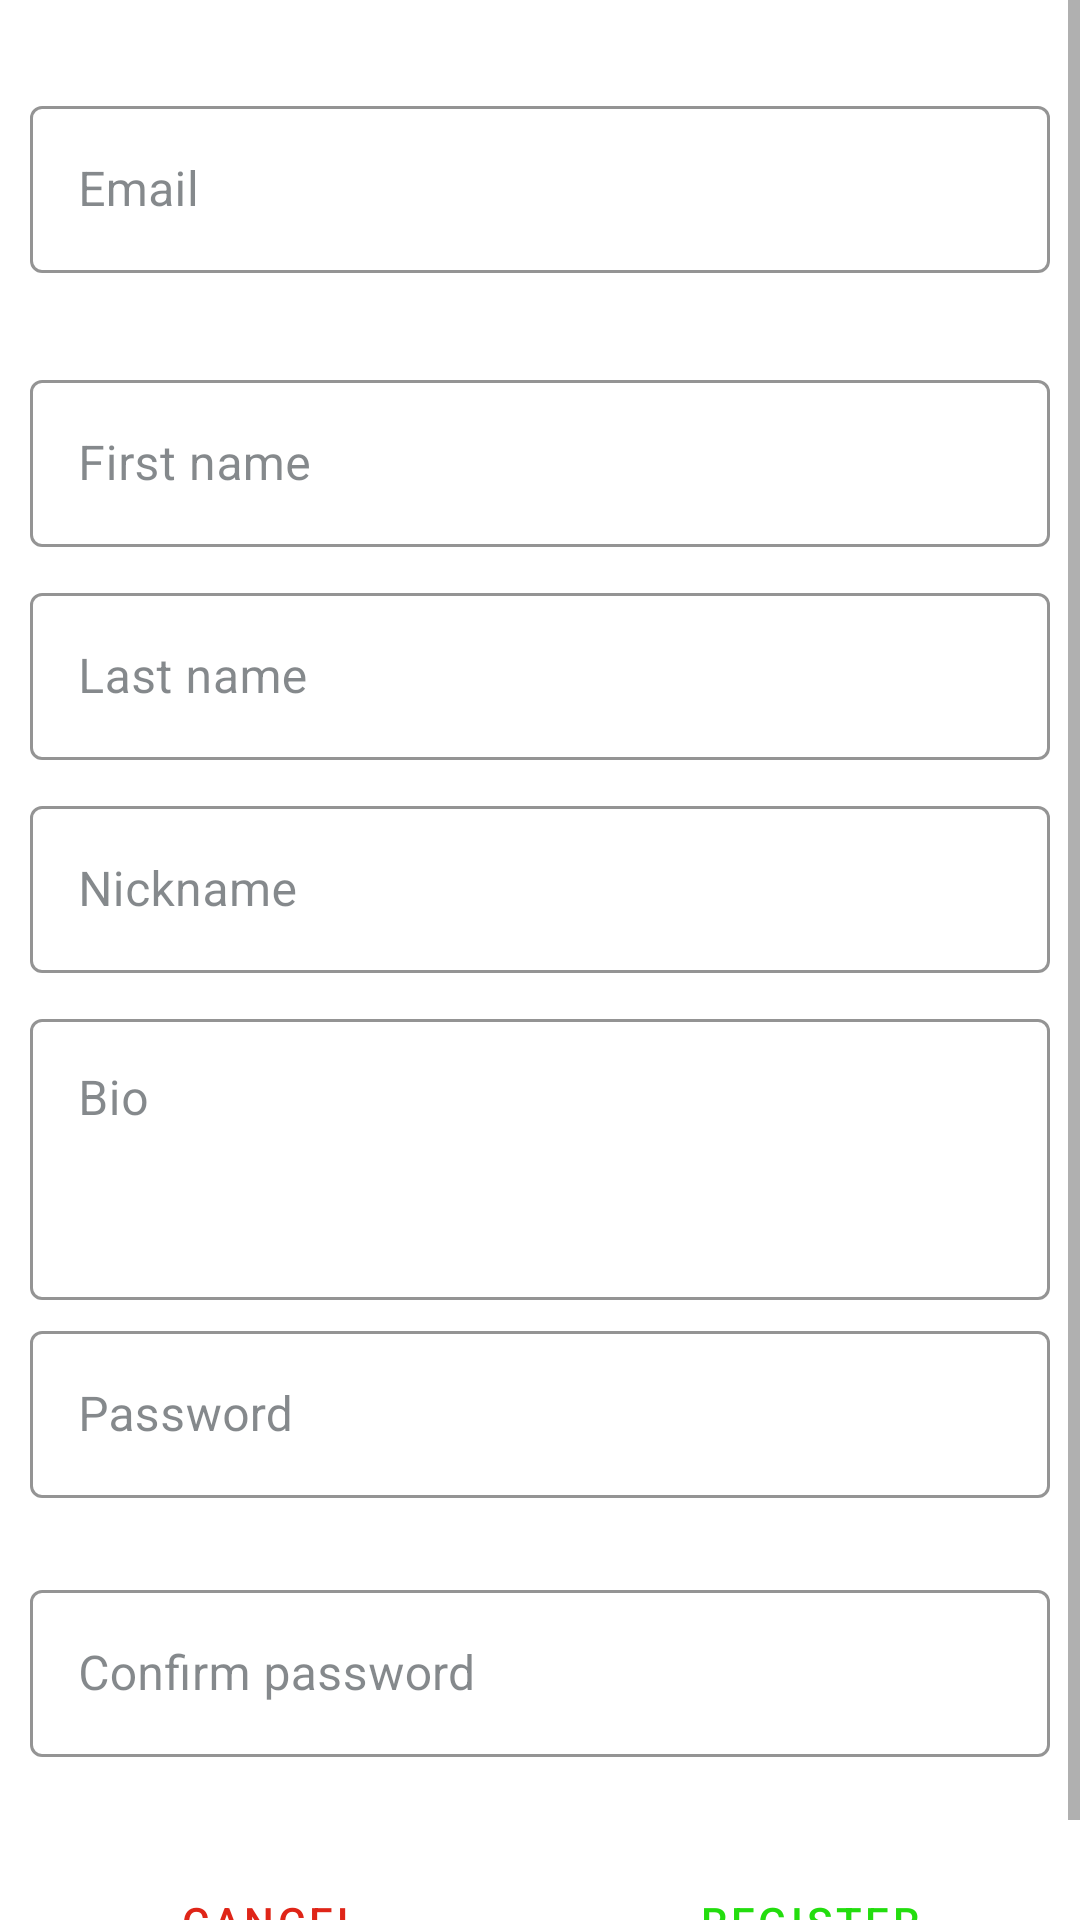

Layout XML and referenced resources for this Android screen:
<!-- AndroidManifest.xml: application theme AppTheme -->
<!-- res/layout/fragment_sign_up.xml -->
<?xml version="1.0" encoding="utf-8"?>
<ScrollView xmlns:android="http://schemas.android.com/apk/res/android"
    xmlns:tools="http://schemas.android.com/tools"
    xmlns:app="http://schemas.android.com/apk/res-auto"
    android:layout_width="match_parent"
    android:layout_height="match_parent">

    <androidx.constraintlayout.widget.ConstraintLayout
        android:layout_width="match_parent"
        android:layout_height="wrap_content"
        android:orientation="vertical"
        android:layout_marginTop="@dimen/sign_up_margin_top"
        tools:context=".ui.SignUpFragment">

        <com.google.android.material.textfield.TextInputLayout
            android:id="@+id/etEmail"
            style="@style/AppTheme.TextFieldLayoutStyle"
            android:layout_width="match_parent"
            android:layout_height="wrap_content"
            android:layout_margin="@dimen/sign_up_text_field_margin"
            android:enabled="true"
            app:errorEnabled="true"
            android:hint="@string/email"
            android:theme="@style/AppTheme.TextFieldLayoutTheme"
            app:layout_constraintTop_toTopOf="parent"
            tools:layout_editor_absoluteX="10dp">

            <com.google.android.material.textfield.TextInputEditText
                android:layout_width="match_parent"
                android:layout_height="wrap_content"
                android:enabled="true"
                android:inputType="textEmailAddress" />

        </com.google.android.material.textfield.TextInputLayout>

        <com.google.android.material.textfield.TextInputLayout
            android:id="@+id/etFirstName"
            style="@style/AppTheme.TextFieldLayoutStyle"
            android:layout_width="match_parent"
            android:layout_height="wrap_content"
            android:layout_margin="@dimen/sign_up_text_field_margin"
            android:hint="@string/first_name"
            android:theme="@style/AppTheme.TextFieldLayoutTheme"
            app:layout_constraintTop_toBottomOf="@id/etEmail"
            tools:layout_editor_absoluteX="10dp">

            <com.google.android.material.textfield.TextInputEditText
                android:layout_width="match_parent"
                android:layout_height="wrap_content"
                android:inputType="text" />

        </com.google.android.material.textfield.TextInputLayout>

        <com.google.android.material.textfield.TextInputLayout
            android:id="@+id/etLastName"
            style="@style/AppTheme.TextFieldLayoutStyle"
            android:layout_width="match_parent"
            android:layout_height="wrap_content"
            android:layout_margin="@dimen/sign_up_text_field_margin"
            android:hint="@string/last_name"
            android:theme="@style/AppTheme.TextFieldLayoutTheme"
            app:layout_constraintTop_toBottomOf="@id/etFirstName"
            tools:layout_editor_absoluteX="10dp">

            <com.google.android.material.textfield.TextInputEditText
                android:layout_width="match_parent"
                android:layout_height="wrap_content"
                android:inputType="text" />

        </com.google.android.material.textfield.TextInputLayout>

        <com.google.android.material.textfield.TextInputLayout
            android:id="@+id/etNickName"
            style="@style/AppTheme.TextFieldLayoutStyle"
            android:layout_width="match_parent"
            android:layout_height="wrap_content"
            android:layout_margin="@dimen/sign_up_text_field_margin"
            android:hint="@string/nickname"
            android:theme="@style/AppTheme.TextFieldLayoutTheme"
            app:layout_constraintTop_toBottomOf="@id/etLastName">

            <com.google.android.material.textfield.TextInputEditText
                android:layout_width="match_parent"
                android:layout_height="wrap_content"
                android:inputType="text" />

        </com.google.android.material.textfield.TextInputLayout>

        <com.google.android.material.textfield.TextInputLayout
            android:id="@+id/etBio"
            style="@style/AppTheme.TextFieldLayoutStyle"
            android:layout_width="match_parent"
            android:layout_height="wrap_content"
            android:layout_margin="@dimen/sign_up_text_field_margin"
            android:hint="@string/bio"
            android:theme="@style/AppTheme.TextFieldLayoutTheme"
            app:layout_constraintTop_toBottomOf="@id/etNickName"
            tools:layout_editor_absoluteX="10dp">

            <com.google.android.material.textfield.TextInputEditText
                android:layout_width="match_parent"
                android:layout_height="wrap_content"
                android:gravity="top"
                android:inputType="textMultiLine"
                android:lines="3" />

        </com.google.android.material.textfield.TextInputLayout>

        <com.google.android.material.textfield.TextInputLayout
            android:id="@+id/etPassword"
            style="@style/AppTheme.TextFieldLayoutStyle"
            android:layout_width="match_parent"
            android:layout_height="wrap_content"
            android:hint="@string/password"
            android:theme="@style/AppTheme.TextFieldLayoutTheme"
            app:errorEnabled="true"
            app:layout_constraintTop_toBottomOf="@id/etBio"
            tools:layout_editor_absoluteX="10dp">

            <com.google.android.material.textfield.TextInputEditText
                android:layout_width="match_parent"
                android:layout_height="wrap_content"
                android:inputType="textPassword" />

        </com.google.android.material.textfield.TextInputLayout>

        <com.google.android.material.textfield.TextInputLayout
            android:id="@+id/etConfirmPassword"
            style="@style/AppTheme.TextFieldLayoutStyle"
            android:layout_width="match_parent"
            android:layout_height="wrap_content"
            android:hint="@string/confirm_password"
            android:theme="@style/AppTheme.TextFieldLayoutTheme"
            app:errorEnabled="true"
            app:layout_constraintTop_toBottomOf="@id/etPassword"
            tools:layout_editor_absoluteX="10dp">

            <com.google.android.material.textfield.TextInputEditText
                android:layout_width="match_parent"
                android:layout_height="wrap_content"
                android:inputType="textPassword" />

        </com.google.android.material.textfield.TextInputLayout>

        <LinearLayout
            android:id="@+id/linearLayout"
            android:layout_width="match_parent"
            android:layout_height="wrap_content"
            android:orientation="horizontal"
            app:layout_constraintTop_toBottomOf="@id/etConfirmPassword">

            <Button
                android:id="@+id/btnCancel"
                style="@style/AppTheme.NegativeButton"
                android:layout_width="0dp"
                android:layout_height="wrap_content"
                android:layout_margin="@dimen/sign_up_text_field_margin"
                android:layout_weight="1"
                android:text="@string/cancel" />


            <Button
                android:id="@+id/btnRegister"
                style="@style/AppTheme.PositiveButton"
                android:layout_width="0dp"
                android:layout_height="wrap_content"
                android:layout_margin="@dimen/sign_up_text_field_margin"
                android:layout_weight="1"
                android:text="@string/register" />

        </LinearLayout>

        <com.google.android.material.progressindicator.CircularProgressIndicator
            android:id="@+id/progressBar"
            style="@style/AppTheme.ProgressBar"
            android:layout_width="wrap_content"
            android:layout_height="wrap_content"

            android:padding="20dp"
            android:indeterminate="true"
            android:visibility="gone"

            app:layout_constraintEnd_toEndOf="parent"
            app:layout_constraintStart_toStartOf="parent"
            app:layout_constraintTop_toBottomOf="@id/etConfirmPassword"
            app:layout_constraintBottom_toTopOf="@id/linearLayout"
            app:showAnimationBehavior="none"
            tools:visibility="visible" />
    </androidx.constraintlayout.widget.ConstraintLayout>
</ScrollView>
<!-- resources referenced by this layout -->
<resources>
  <dimen name="sign_up_margin_top">20dp</dimen>
  <dimen name="sign_up_text_field_margin">10dp</dimen>
  <string name="bio">Bio</string>
  <string name="cancel">Cancel</string>
  <string name="confirm_password">Confirm password</string>
  <string name="email">Email</string>
  <string name="first_name">First name</string>
  <string name="last_name">Last name</string>
  <string name="nickname">Nickname</string>
  <string name="password">Password</string>
  <string name="register">Register</string>
  <style name="AppTheme.NegativeButton" parent="Widget.MaterialComponents.Button.OutlinedButton">
          <item name="textAllCaps">true</item>
          <item name="android:textColor">@color/colorError</item>
  
          <item name="shapeAppearance">@style/AppTheme.NormalButton.Shape</item>
  
          <item name="android:layout_marginRight">10dp</item>
          <item name="android:layout_marginLeft">10dp</item>
          <item name="android:layout_marginTop">5dp</item>
          <item name="android:padding">15dp</item>
  
          <item name="strokeColor">@color/colorError</item>
          <item name="strokeWidth">1.5dp</item>
  
          <item name="backgroundTint">@color/colorPrimary</item>
          <item name="rippleColor">@color/colorError50</item>
  
      </style>
  <style name="AppTheme.ProgressBar" parent="Widget.MaterialComponents.CircularProgressIndicator">
          <item name="indicatorColor">@color/colorOnPrimary</item>
      </style>
  <style name="AppTheme.TextFieldLayoutStyle" parent="Widget.MaterialComponents.TextInputLayout.OutlinedBox">
          <item name="android:layout_marginLeft">10dp</item>
          <item name="android:layout_marginRight">10dp</item>
          <item name="android:layout_marginTop">5dp</item>
          <item name="colorPrimary">@color/colorPrimary</item>
          <item name="boxStrokeColor">@color/colorOnPrimary</item>
          <item name="boxStrokeErrorColor">@color/colorError</item>
          <item name="hintTextColor">@color/colorOnPrimary</item>
  
          <item name="colorOnSurface">@color/colorOnPrimary</item>
          <item name="colorError">@color/colorError</item>
      </style>
  <style name="AppTheme.TextFieldLayoutTheme" parent="Widget.Design.TextInputLayout">
          <item name="android:colorControlActivated">@color/colorSecondaryVariant</item>
      </style>
  <color name="colorError">#DF2518</color>
  <style name="AppTheme.NormalButton.Shape">
          <item name="cornerFamily">rounded</item>
          <item name="cornerSize">160dp</item>
      </style>
  <color name="colorPrimary">#F8F9FA</color>
  <color name="colorError50">#81DF2518</color>
  <color name="colorPositive">#23DD0E</color>
  <color name="colorPositive50">#8123DD0E</color>
  <color name="colorOnPrimary">#343A40</color>
  <color name="colorSecondaryVariant">#ADB5BD</color>
  <color name="colorPrimaryVariant">#DEE2E6</color>
  <color name="colorPrimaryDark">#E9ECEF</color>
  <color name="colorSecondary">#F8F9FA</color>
  <color name="colorOnSecondary">#6C757D</color>
  <color name="colorSurface">@color/colorPrimary</color>
  <color name="colorOnSurface">@color/colorOnPrimary</color>
  <style name="AppTheme.ActionBar" parent="@style/Widget.AppCompat.Light.ActionBar">
          <item name="titleTextStyle">@style/AppTheme.ActionBarTitleText</item>
      </style>
  <style name="AppTheme.ActivityAnimation" parent="@android:style/Animation.Activity">
          <item name="android:activityOpenEnterAnimation">@anim/slide_in_right</item>
          <item name="android:activityOpenExitAnimation">@anim/slide_out_left</item>
          <item name="android:activityCloseEnterAnimation">@anim/slide_out_right</item>
          <item name="android:activityCloseExitAnimation">@anim/slide_in_left</item>
      </style>
  <style name="AppTheme.ActionBarTitleText" parent="@style/TextAppearance.AppCompat.Widget.ActionBar.Title">
          <item name="android:textColor">@color/colorOnPrimary</item>
          <item name="android:textSize">20sp</item>
      </style>
</resources>
